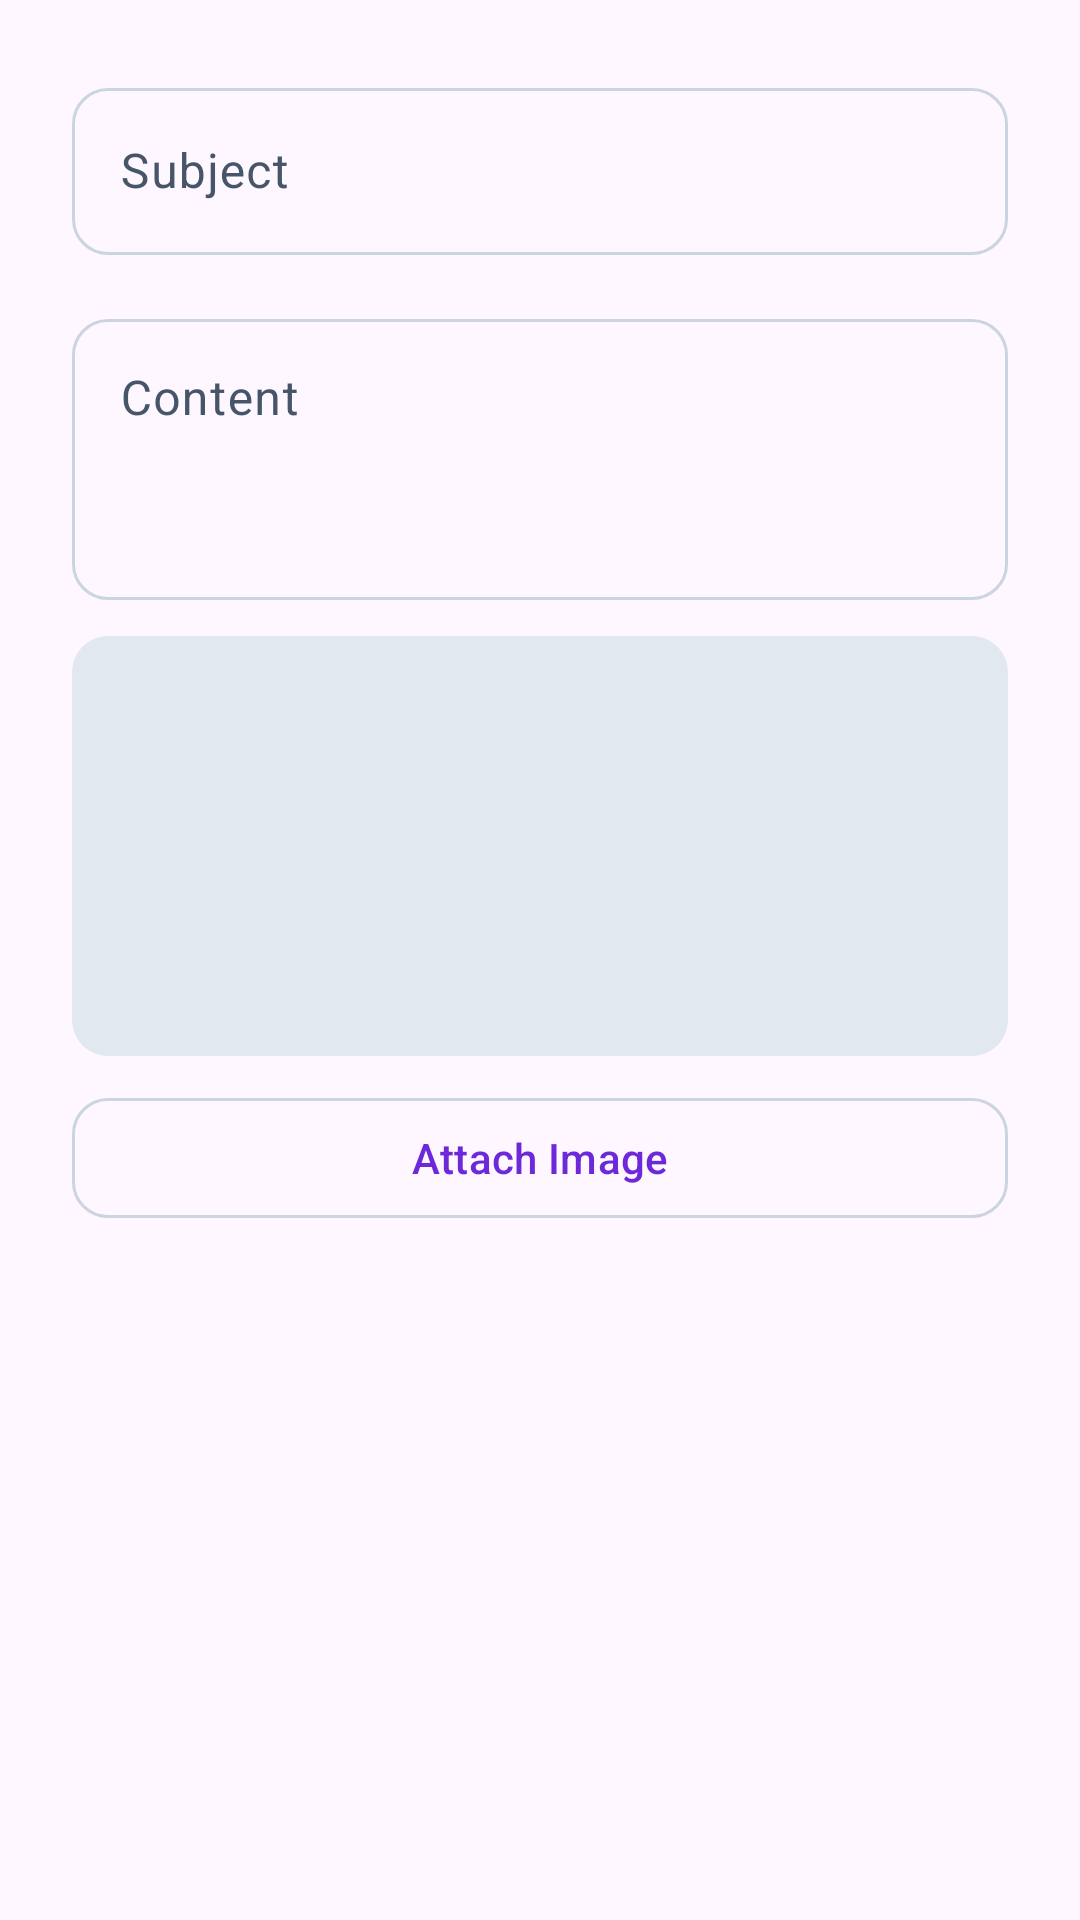

Produce the Android XML layout that renders to this screen, including the resource entries it uses.
<!-- AndroidManifest.xml: application theme Theme.CampusServiceApp -->
<!-- res/layout/dialog_create_post.xml -->
<?xml version="1.0" encoding="utf-8"?>
<LinearLayout xmlns:android="http://schemas.android.com/apk/res/android"
    android:layout_width="match_parent"
    android:layout_height="wrap_content"
    android:orientation="vertical"
    android:padding="24dp">

    <com.google.android.material.textfield.TextInputLayout
        style="@style/InputStyle"
        android:layout_width="match_parent"
        android:layout_height="wrap_content"
        android:hint="@string/subject">
        <com.google.android.material.textfield.TextInputEditText
            android:id="@+id/etSubject"
            android:layout_width="match_parent"
            android:layout_height="wrap_content"
            android:inputType="text" />
    </com.google.android.material.textfield.TextInputLayout>

    <com.google.android.material.textfield.TextInputLayout
        style="@style/InputStyle"
        android:layout_width="match_parent"
        android:layout_height="wrap_content"
        android:layout_marginTop="16dp"
        android:hint="@string/content">
        <com.google.android.material.textfield.TextInputEditText
            android:id="@+id/etContent"
            android:layout_width="match_parent"
            android:layout_height="wrap_content"
            android:inputType="textMultiLine"
            android:minLines="3"
            android:gravity="top" />
    </com.google.android.material.textfield.TextInputLayout>

    <ImageView
        android:id="@+id/ivPreview"
        android:layout_width="match_parent"
        android:layout_height="140dp"
        android:layout_marginTop="12dp"
        android:scaleType="centerCrop"
        android:src="@drawable/placeholder_image" />

    <com.google.android.material.button.MaterialButton
        android:id="@+id/btnPickImage"
        style="@style/OutlinedButton"
        android:layout_width="match_parent"
        android:layout_height="wrap_content"
        android:layout_marginTop="10dp"
        android:text="@string/attach_image" />
</LinearLayout>
<!-- resources referenced by this layout -->
<resources>
  <!-- drawable placeholder_image (drawable) -->
  <?xml version="1.0" encoding="utf-8"?>
  <shape xmlns:android="http://schemas.android.com/apk/res/android"
      android:shape="rectangle">
      <solid android:color="@color/shimmer" />
      <corners android:radius="12dp" />
  </shape>
  <string name="attach_image">Attach Image</string>
  <string name="content">Content</string>
  <string name="subject">Subject</string>
  <style name="InputStyle" parent="Widget.Material3.TextInputLayout.OutlinedBox">
          <item name="boxCornerRadiusTopStart">12dp</item>
          <item name="boxCornerRadiusTopEnd">12dp</item>
          <item name="boxCornerRadiusBottomStart">12dp</item>
          <item name="boxCornerRadiusBottomEnd">12dp</item>
      </style>
  <style name="OutlinedButton" parent="Widget.Material3.Button.OutlinedButton">
          <item name="cornerRadius">12dp</item>
          <item name="android:textAllCaps">false</item>
      </style>
  <style name="Theme.CampusServiceApp" parent="Base.Theme.CampusServiceApp" />
  <color name="shimmer">#FFE2E8F0</color>
  <style name="Base.Theme.CampusServiceApp" parent="Theme.Material3.Light.NoActionBar">
          <item name="colorPrimary">@color/primary</item>
          <item name="colorPrimaryDark">@color/primary_dark</item>
          <item name="colorOnPrimary">@color/on_primary</item>
          <item name="colorPrimaryContainer">@color/primary_container</item>
          <item name="colorOnPrimaryContainer">@color/on_primary_container</item>
          <item name="colorSecondary">@color/secondary</item>
          <item name="colorOnSecondary">@color/on_secondary</item>
          <item name="colorSecondaryContainer">@color/secondary_container</item>
          <item name="colorTertiary">@color/tertiary</item>
          <item name="colorTertiaryContainer">@color/tertiary_container</item>
          <item name="colorError">@color/error</item>
          <item name="colorErrorContainer">@color/error_container</item>
          <item name="colorSurface">@color/surface</item>
          <item name="colorSurfaceVariant">@color/surface_variant</item>
          <item name="colorOnSurface">@color/on_surface</item>
          <item name="colorOnSurfaceVariant">@color/on_surface_variant</item>
          <item name="colorOutline">@color/outline</item>
          <item name="android:statusBarColor">@color/status_bar</item>
          <item name="android:navigationBarColor">@color/surface</item>
      </style>
  <color name="primary">#FF6D28D9</color>
  <color name="primary_dark">#FF5B21B6</color>
  <color name="on_primary">#FFFFFFFF</color>
  <color name="primary_container">#FFF3E8FF</color>
  <color name="on_primary_container">#FF3B0764</color>
  <color name="secondary">#FF0F766E</color>
  <color name="on_secondary">#FFFFFFFF</color>
  <color name="secondary_container">#FFCCFBF1</color>
  <color name="tertiary">#FFEC4899</color>
  <color name="tertiary_container">#FFFDF2F8</color>
  <color name="error">#FFE11D48</color>
  <color name="error_container">#FFFFE4E6</color>
  <color name="surface">#FFFFFFFF</color>
  <color name="surface_variant">#FFF9FAFB</color>
  <color name="on_surface">#FF0F172A</color>
  <color name="on_surface_variant">#FF475569</color>
  <color name="outline">#FFCBD5E1</color>
  <color name="status_bar">#FFFFFFFF</color>
</resources>
